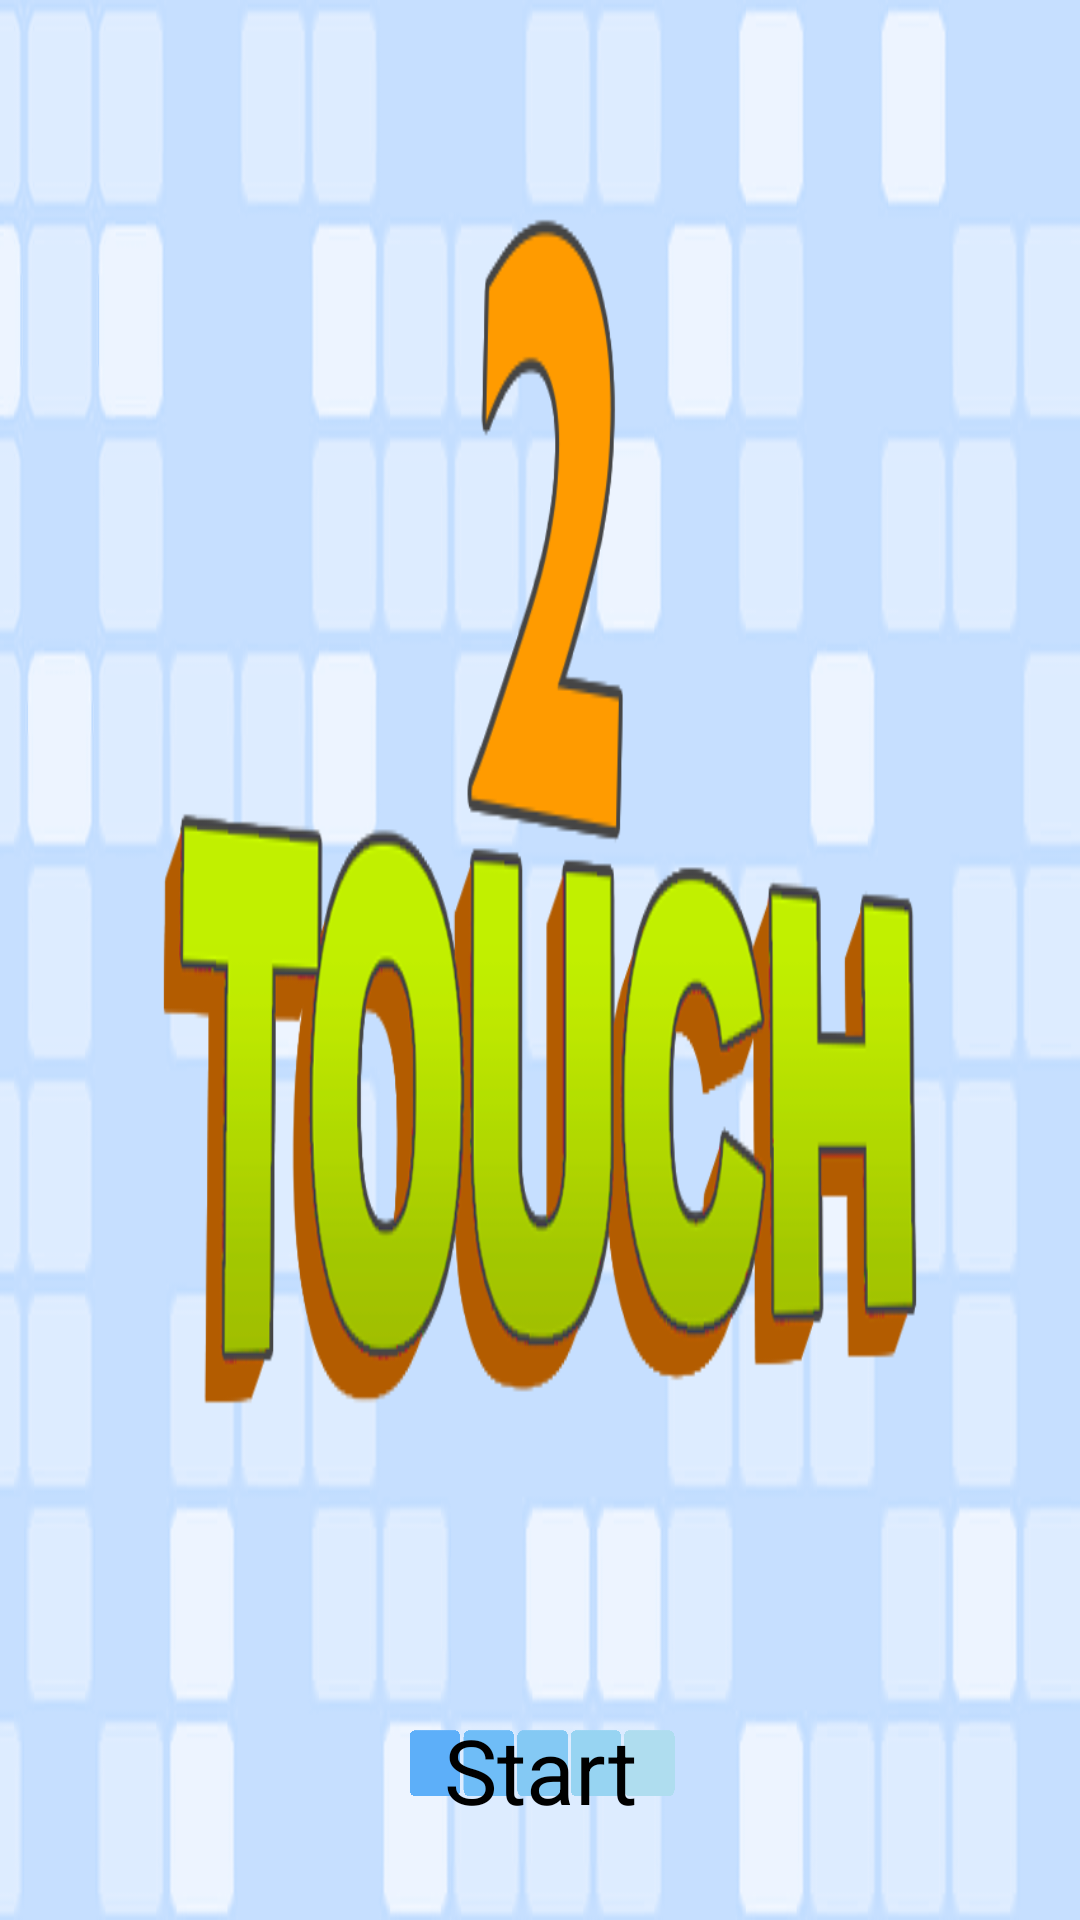

Reconstruct the res/layout file that produces this screen, plus the resources it refers to.
<!-- AndroidManifest.xml: application theme CustomTheme -->
<!-- res/layout/activity_main.xml -->
<RelativeLayout xmlns:android="http://schemas.android.com/apk/res/android"
    xmlns:tools="http://schemas.android.com/tools" android:layout_width="match_parent"
    android:layout_height="match_parent" android:paddingLeft="@dimen/activity_horizontal_margin"
    android:paddingRight="@dimen/activity_horizontal_margin"
    android:paddingTop="@dimen/activity_vertical_margin"
    android:paddingBottom="@dimen/activity_vertical_margin" tools:context=".MainActivity"
    android:background="@drawable/intro_splash">

    <Button
        android:layout_width="100dp"
        android:layout_height="100dp"
        android:text="Start"
        android:textSize="30sp"
        android:textColor="#000000"
        android:background="@drawable/start_button"
        android:id="@+id/start"
        android:layout_alignParentBottom="true"
        android:layout_centerHorizontal="true" />

</RelativeLayout>
<!-- resources referenced by this layout -->
<resources>
  <!-- drawable intro_splash: png bitmap (drawable-hdpi, 67977 bytes) -->
  <!-- drawable start_button: png bitmap (drawable-xhdpi, 40528 bytes) -->
  <style name="CustomTheme" parent="android:Theme.Holo.NoActionBar.Fullscreen">
          <item name="android:windowBackground">@color/custom_theme_color</item>
          <item name="android:colorBackground">@color/custom_theme_color</item>
          <item name="android:textColor">#222222</item>
      </style>
  <color name="custom_theme_color">#199E5C</color>
</resources>
